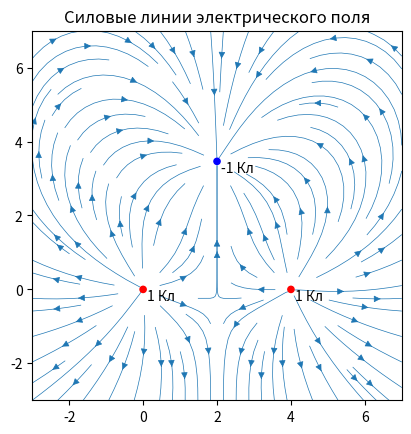

Reproduce this figure in Python.
from math import sqrt

import numpy as np
import matplotlib.pyplot as plt

# Charges Q = (x, y, q), where x, y are the coordinates of the charge and q is the charge value
Q = [(0, 0, 1), (4, 0, 1), (2, sqrt(3)*2, -1)]

# Define the area of the simulation
x1, y1 = -3, -3
x2, y2 = 7, 7

# Define the resolution of the simulation
resolution = 10

# Create the grid
m, n = resolution * (y2 - y1), resolution * (x2 - x1)
x, y = np.linspace(x1, x2, n), np.linspace(y1, y2, m)
x, y = np.meshgrid(x, y)

# Calculate the electric field at each point
Ex = np.zeros((m, n))
Ey = np.zeros((m, n))

# Coulomb's constant
k = 9 * 10 ** 9

for j in range(m):
    for i in range(n):
        xp, yp = x[j][i], y[j][i]
        for q in Q:
            deltaX = xp - q[0]
            deltaY = yp - q[1]

            distance = (deltaX ** 2 + deltaY ** 2) ** 0.5

            E = (k * q[2]) / (distance ** 2)
            Ex[j][i] += E * (deltaX / distance)
            Ey[j][i] += E * (deltaY / distance)

fig, ax = plt.subplots()
ax.set_aspect('equal')

# Plot the charges
ax.scatter([q[0] for q in Q], [q[1] for q in Q],
           c=['red' if q[2] > 0 else 'blue' for q in Q],
           s=[abs(q[2]) * 20 for q in Q],
           zorder=1)

# Label the charges
for q in Q:
    ax.text(q[0] + 0.1, q[1] - 0.3, '{} Кл'.format(q[2]),
            color='black',
            zorder=2)

ax.streamplot(x, y, Ex, Ey, linewidth=0.5, density=1, zorder=0)

plt.title('Силовые линии электрического поля')
plt.show()
